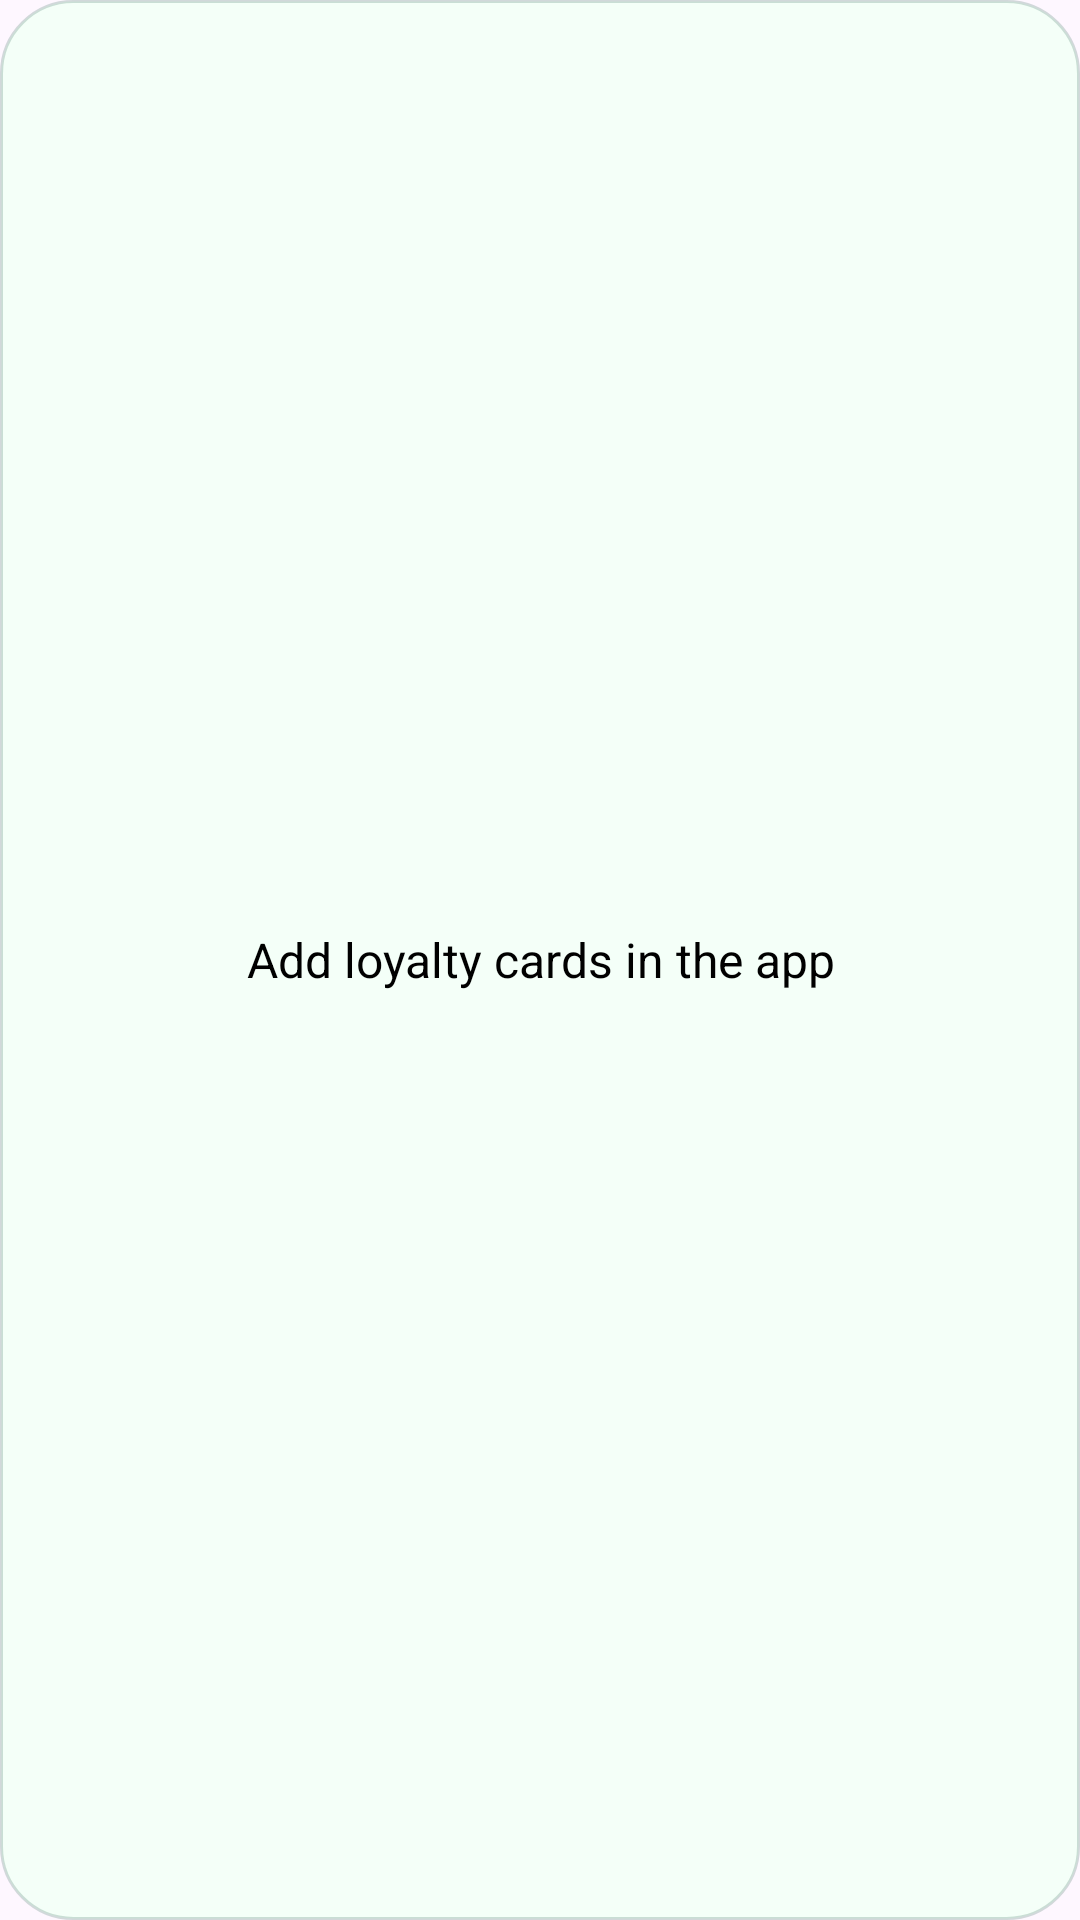

The Android layout XML behind this screen, and the referenced resources:
<!-- AndroidManifest.xml: application theme Theme.BarcodeWidget -->
<!-- res/layout/widget_barcode.xml -->
<?xml version="1.0" encoding="utf-8"?>
<FrameLayout xmlns:android="http://schemas.android.com/apk/res/android"
    android:layout_width="match_parent"
    android:layout_height="match_parent"
    android:background="@drawable/widget_background"
    android:padding="12dp">

    <ListView
        android:id="@+id/widget_list"
        android:layout_width="match_parent"
        android:layout_height="match_parent"
        android:divider="@android:color/transparent"
        android:dividerHeight="8dp"
        android:scrollbars="vertical" />

    <TextView
        android:id="@+id/widget_empty"
        android:layout_width="match_parent"
        android:layout_height="match_parent"
        android:gravity="center"
        android:text="Add loyalty cards in the app"
        android:textColor="@android:color/black"
        android:textSize="16sp" />

</FrameLayout>
<!-- resources referenced by this layout -->
<resources>
  <!-- drawable widget_background (drawable) -->
  <?xml version="1.0" encoding="utf-8"?>
  <shape xmlns:android="http://schemas.android.com/apk/res/android" android:shape="rectangle">
      <solid android:color="#F4FFF8" />
      <corners android:radius="24dp" />
      <stroke android:width="1dp" android:color="#33205D45" />
  </shape>
  <style name="Theme.BarcodeWidget" parent="Theme.Material3.DayNight.NoActionBar">
          <item name="android:statusBarColor">@android:color/transparent</item>
          <item name="android:navigationBarColor">@android:color/transparent</item>
          <item name="android:windowLightStatusBar" tools:targetApi="m">false</item>
      </style>
</resources>
